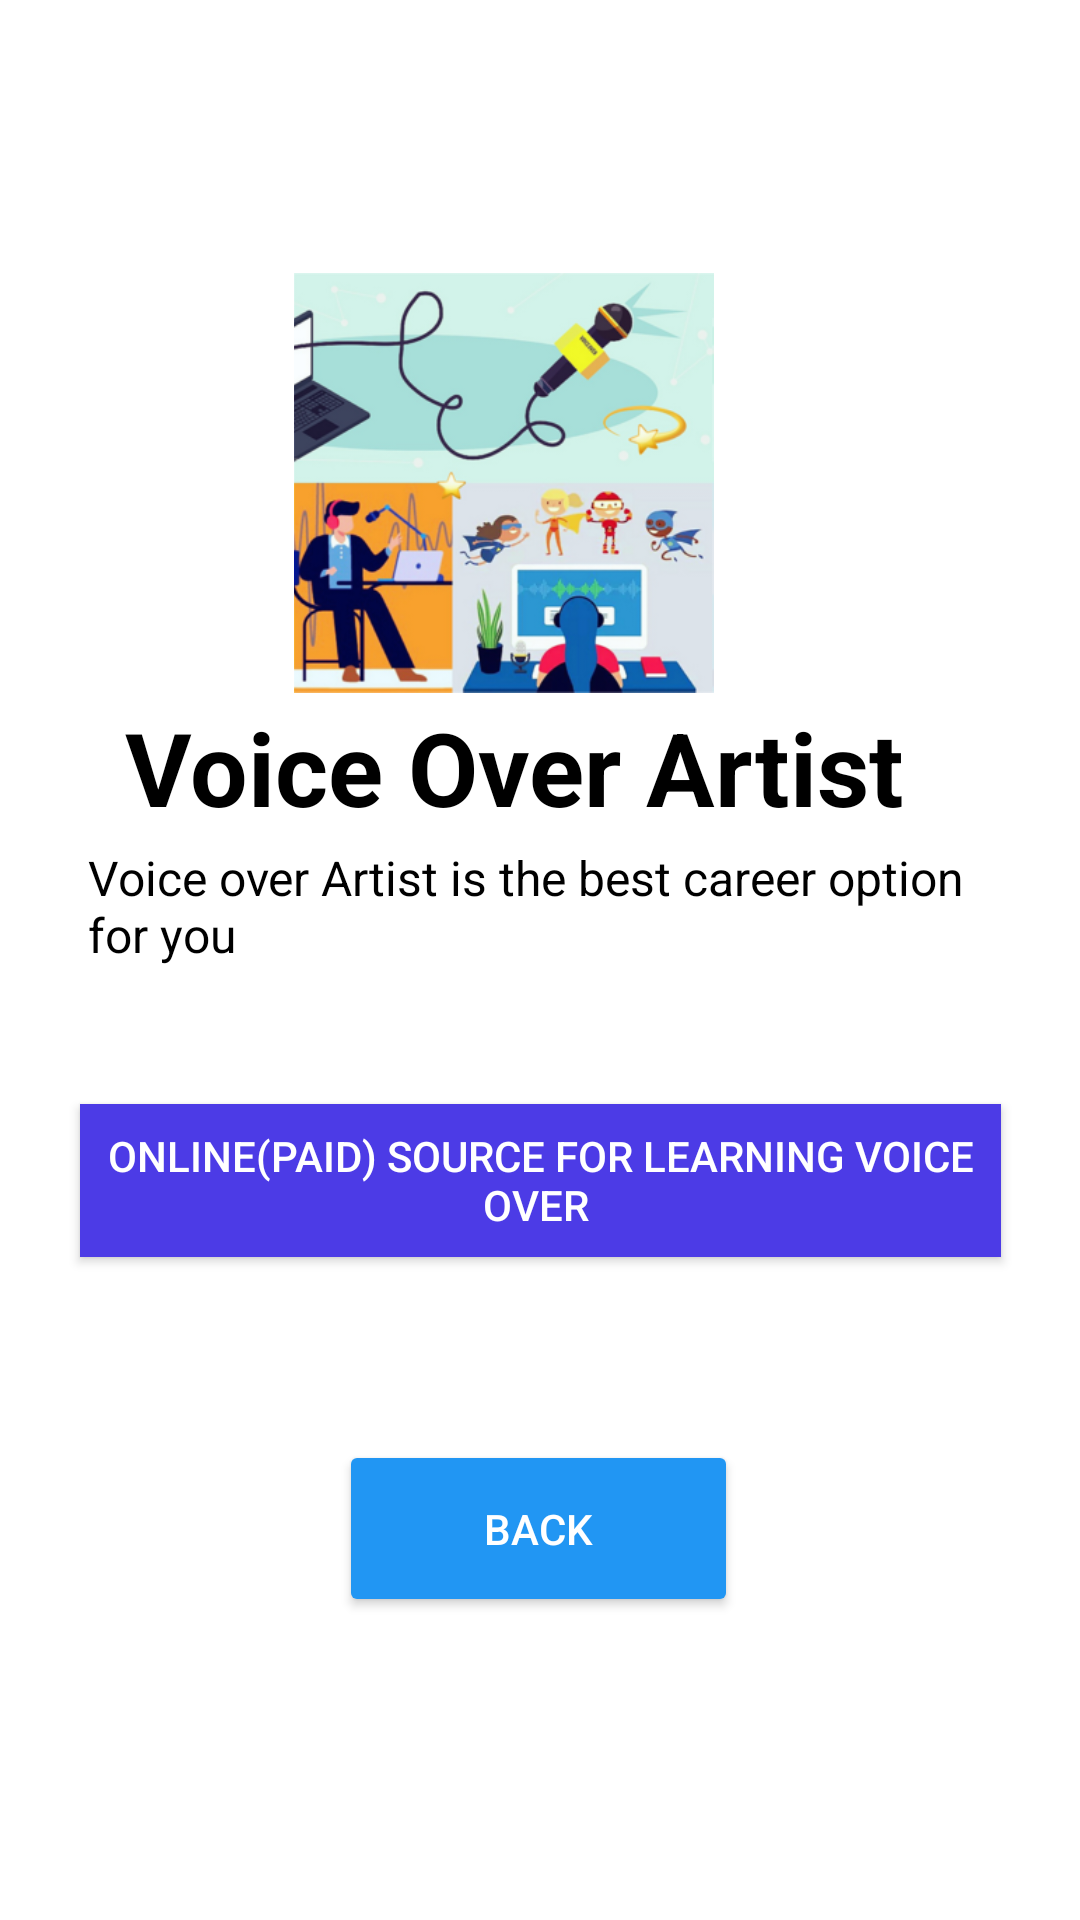

Here is an Android app screen rendered from its layout file. Give the layout XML and the strings, colors and styles it references.
<!-- AndroidManifest.xml: application theme Theme.PathFinder -->
<!-- res/layout/activity_voiceover.xml -->
<?xml version="1.0" encoding="utf-8"?>
<androidx.constraintlayout.widget.ConstraintLayout xmlns:android="http://schemas.android.com/apk/res/android"
    xmlns:app="http://schemas.android.com/apk/res-auto"
    xmlns:tools="http://schemas.android.com/tools"
    android:layout_width="match_parent"
    android:layout_height="match_parent"
    android:background="@color/white"
    tools:context=".voiceover">

    <ImageView
        android:layout_width="149dp"
        android:layout_height="140dp"
        android:background="@color/white"
        android:foregroundGravity="center_vertical"
        android:src="@drawable/voiceover"
        app:layout_constraintBottom_toBottomOf="parent"
        app:layout_constraintEnd_toEndOf="parent"
        app:layout_constraintHorizontal_bias="0.442"
        app:layout_constraintStart_toStartOf="parent"
        app:layout_constraintTop_toTopOf="parent"
        app:layout_constraintVertical_bias="0.182" />

    <TextView
        android:id="@+id/textView3"
        android:layout_width="wrap_content"
        android:layout_height="wrap_content"
        android:text="Voice Over Artist "
        android:textColor="#000000"
        android:textSize="34sp"
        android:textStyle="bold"
        app:layout_constraintBottom_toBottomOf="parent"
        app:layout_constraintEnd_toEndOf="parent"
        app:layout_constraintHorizontal_bias="0.452"
        app:layout_constraintStart_toStartOf="parent"
        app:layout_constraintTop_toTopOf="parent"
        app:layout_constraintVertical_bias="0.392" />

    <TextView
        android:id="@+id/textView4"
        android:layout_width="293dp"
        android:layout_height="47dp"
        android:text="Voice over Artist is the best career option for you"
        android:textColor="#000000"
        android:textSize="16sp"
        app:layout_constraintBottom_toBottomOf="parent"
        app:layout_constraintEnd_toEndOf="parent"
        app:layout_constraintHorizontal_bias="0.44"
        app:layout_constraintStart_toStartOf="parent"
        app:layout_constraintTop_toTopOf="parent"
        app:layout_constraintVertical_bias="0.475" />


    <Button
        android:id="@+id/voiceoverx"
        android:layout_width="307dp"
        android:layout_height="51dp"
        android:background="@color/white"
        android:gravity="center"
        android:text="Online(Paid) source for learning voice over "
        android:textColor="@color/white"
        app:backgroundTint="#4C3BE6"
        app:layout_constraintBottom_toBottomOf="parent"
        app:layout_constraintEnd_toEndOf="parent"
        app:layout_constraintStart_toStartOf="parent"
        app:layout_constraintTop_toTopOf="parent"
        app:layout_constraintVertical_bias="0.625" />

    <Button
        android:id="@+id/backtomusic"
        android:layout_width="133dp"
        android:layout_height="59dp"
        android:gravity="center"
        android:text="Back"
        android:textColor="@color/white"
        app:backgroundTint="#2196F3"
        app:layout_constraintBottom_toBottomOf="parent"
        app:layout_constraintEnd_toEndOf="parent"
        app:layout_constraintHorizontal_bias="0.498"
        app:layout_constraintStart_toStartOf="parent"
        app:layout_constraintTop_toTopOf="parent"
        app:layout_constraintVertical_bias="0.826" />

</androidx.constraintlayout.widget.ConstraintLayout>
<!-- resources referenced by this layout -->
<resources>
  <!-- drawable voiceover: png bitmap (drawable, 112011 bytes) -->
  <style name="Theme.PathFinder" parent="Base.Theme.PathFinder" />
  <style name="Base.Theme.PathFinder" parent="Theme.Material3.DayNight.NoActionBar">
          
          
      </style>
  <!-- not gathered from this repository: default colours our renderer supplied (Android Studio template values) -->
  <color name="white">#FFFFFFFF</color>
</resources>
